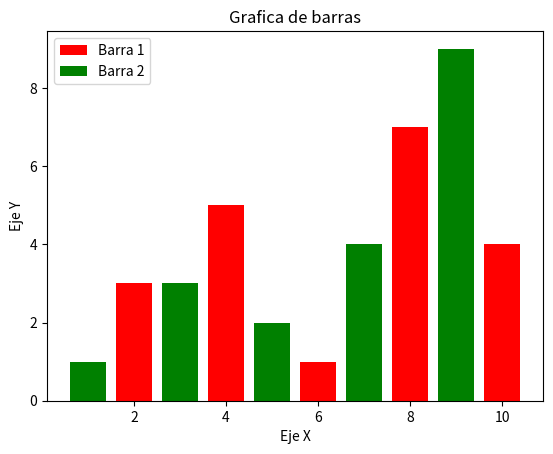

Write Python code to recreate this figure.
import matplotlib.pyplot as plt
x1=[2,4,6,8,10]
y1=[3,5,1,7,4]

x2=[1,3,5,7,9]
y2=[1,3,2,4,9]

plt.bar(x1,y1,label='Barra 1',color='r')
plt.bar(x2,y2,label='Barra 2',color='g')

plt.xlabel('Eje X')
plt.ylabel('Eje Y')
plt.title('Grafica de barras')
plt.legend()

plt.show()